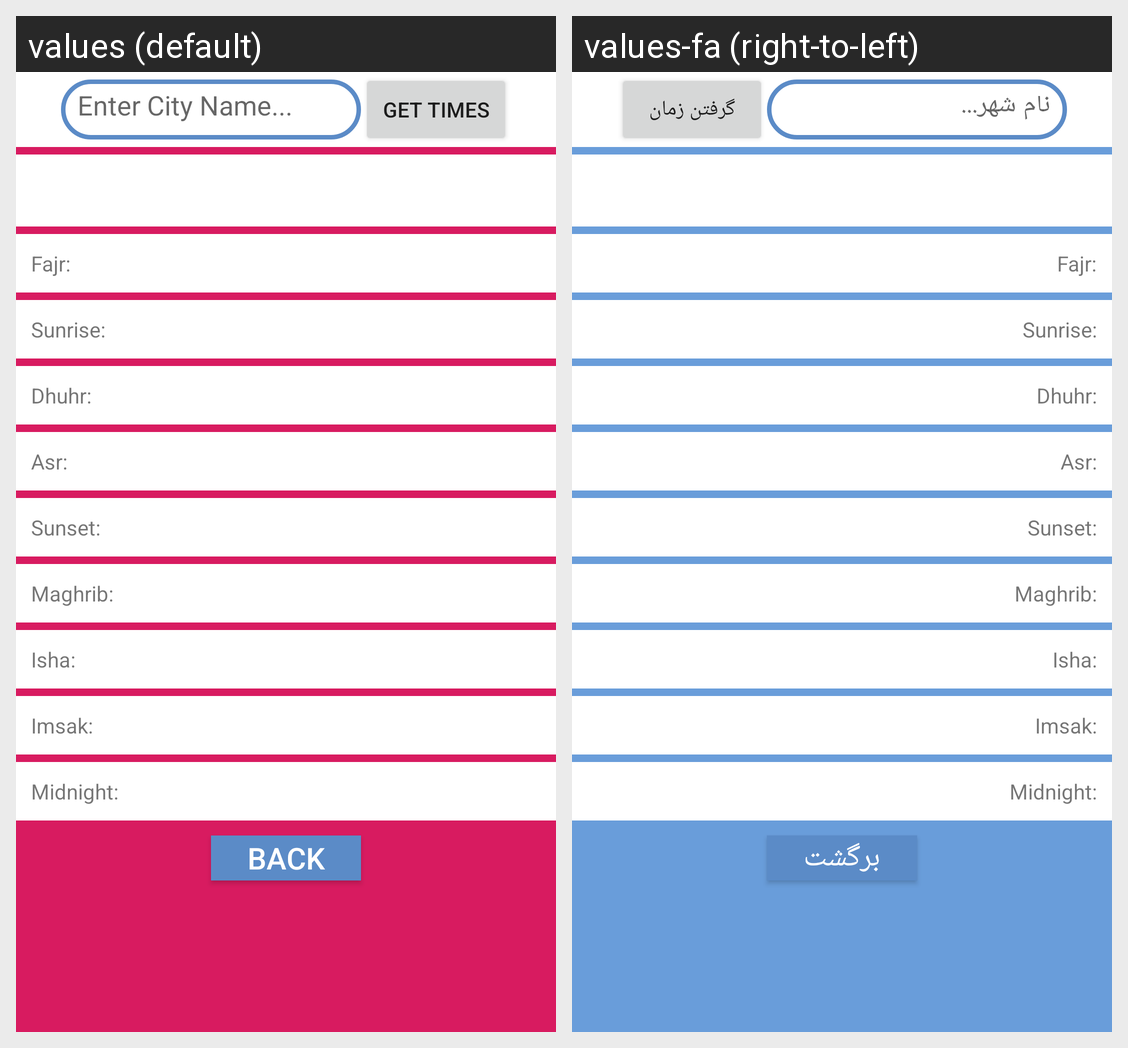

The same Android screen rendered under two of its app's locales, left to right. List the strings drawn on it with the default value and each locale's translation.
Android screen res/layout/activity_connecting_to_the_internet_acrivity.xml rendered under 2 locales, left to right: values (default), values-fa (right-to-left). Device: Nexus 5 (rendered at 1080×1920; each locale shown at half size, 540×960, under a caption strip naming it); theme AppTheme.
Strings drawn on this screen, with the default value and each locale's value (text and hints the layout hard-codes, and strings that could not be matched under every locale, appear in the picture but are not listed):

enter_city_name
  values: Enter City Name...
  values-fa: نام شهر...

get_times
  values: Get Times
  values-fa: گرفتن زمان

lFajr
  values: Fajr:
  values-fa: Fajr:  [not translated; the default value is used]

lSunrise
  values: Sunrise:
  values-fa: Sunrise:  [not translated; the default value is used]

ldhuhr
  values: Dhuhr:
  values-fa: Dhuhr:  [not translated; the default value is used]

lasr
  values: Asr:
  values-fa: Asr:  [not translated; the default value is used]

lsunset
  values: Sunset:
  values-fa: Sunset:  [not translated; the default value is used]

lmaghrib
  values: Maghrib:
  values-fa: Maghrib:  [not translated; the default value is used]

lisha
  values: Isha:
  values-fa: Isha:  [not translated; the default value is used]

lImsak
  values: Imsak:
  values-fa: Imsak:  [not translated; the default value is used]

lmidnight
  values: Midnight:
  values-fa: Midnight:  [not translated; the default value is used]

lBack
  values: Back
  values-fa: برگشت
